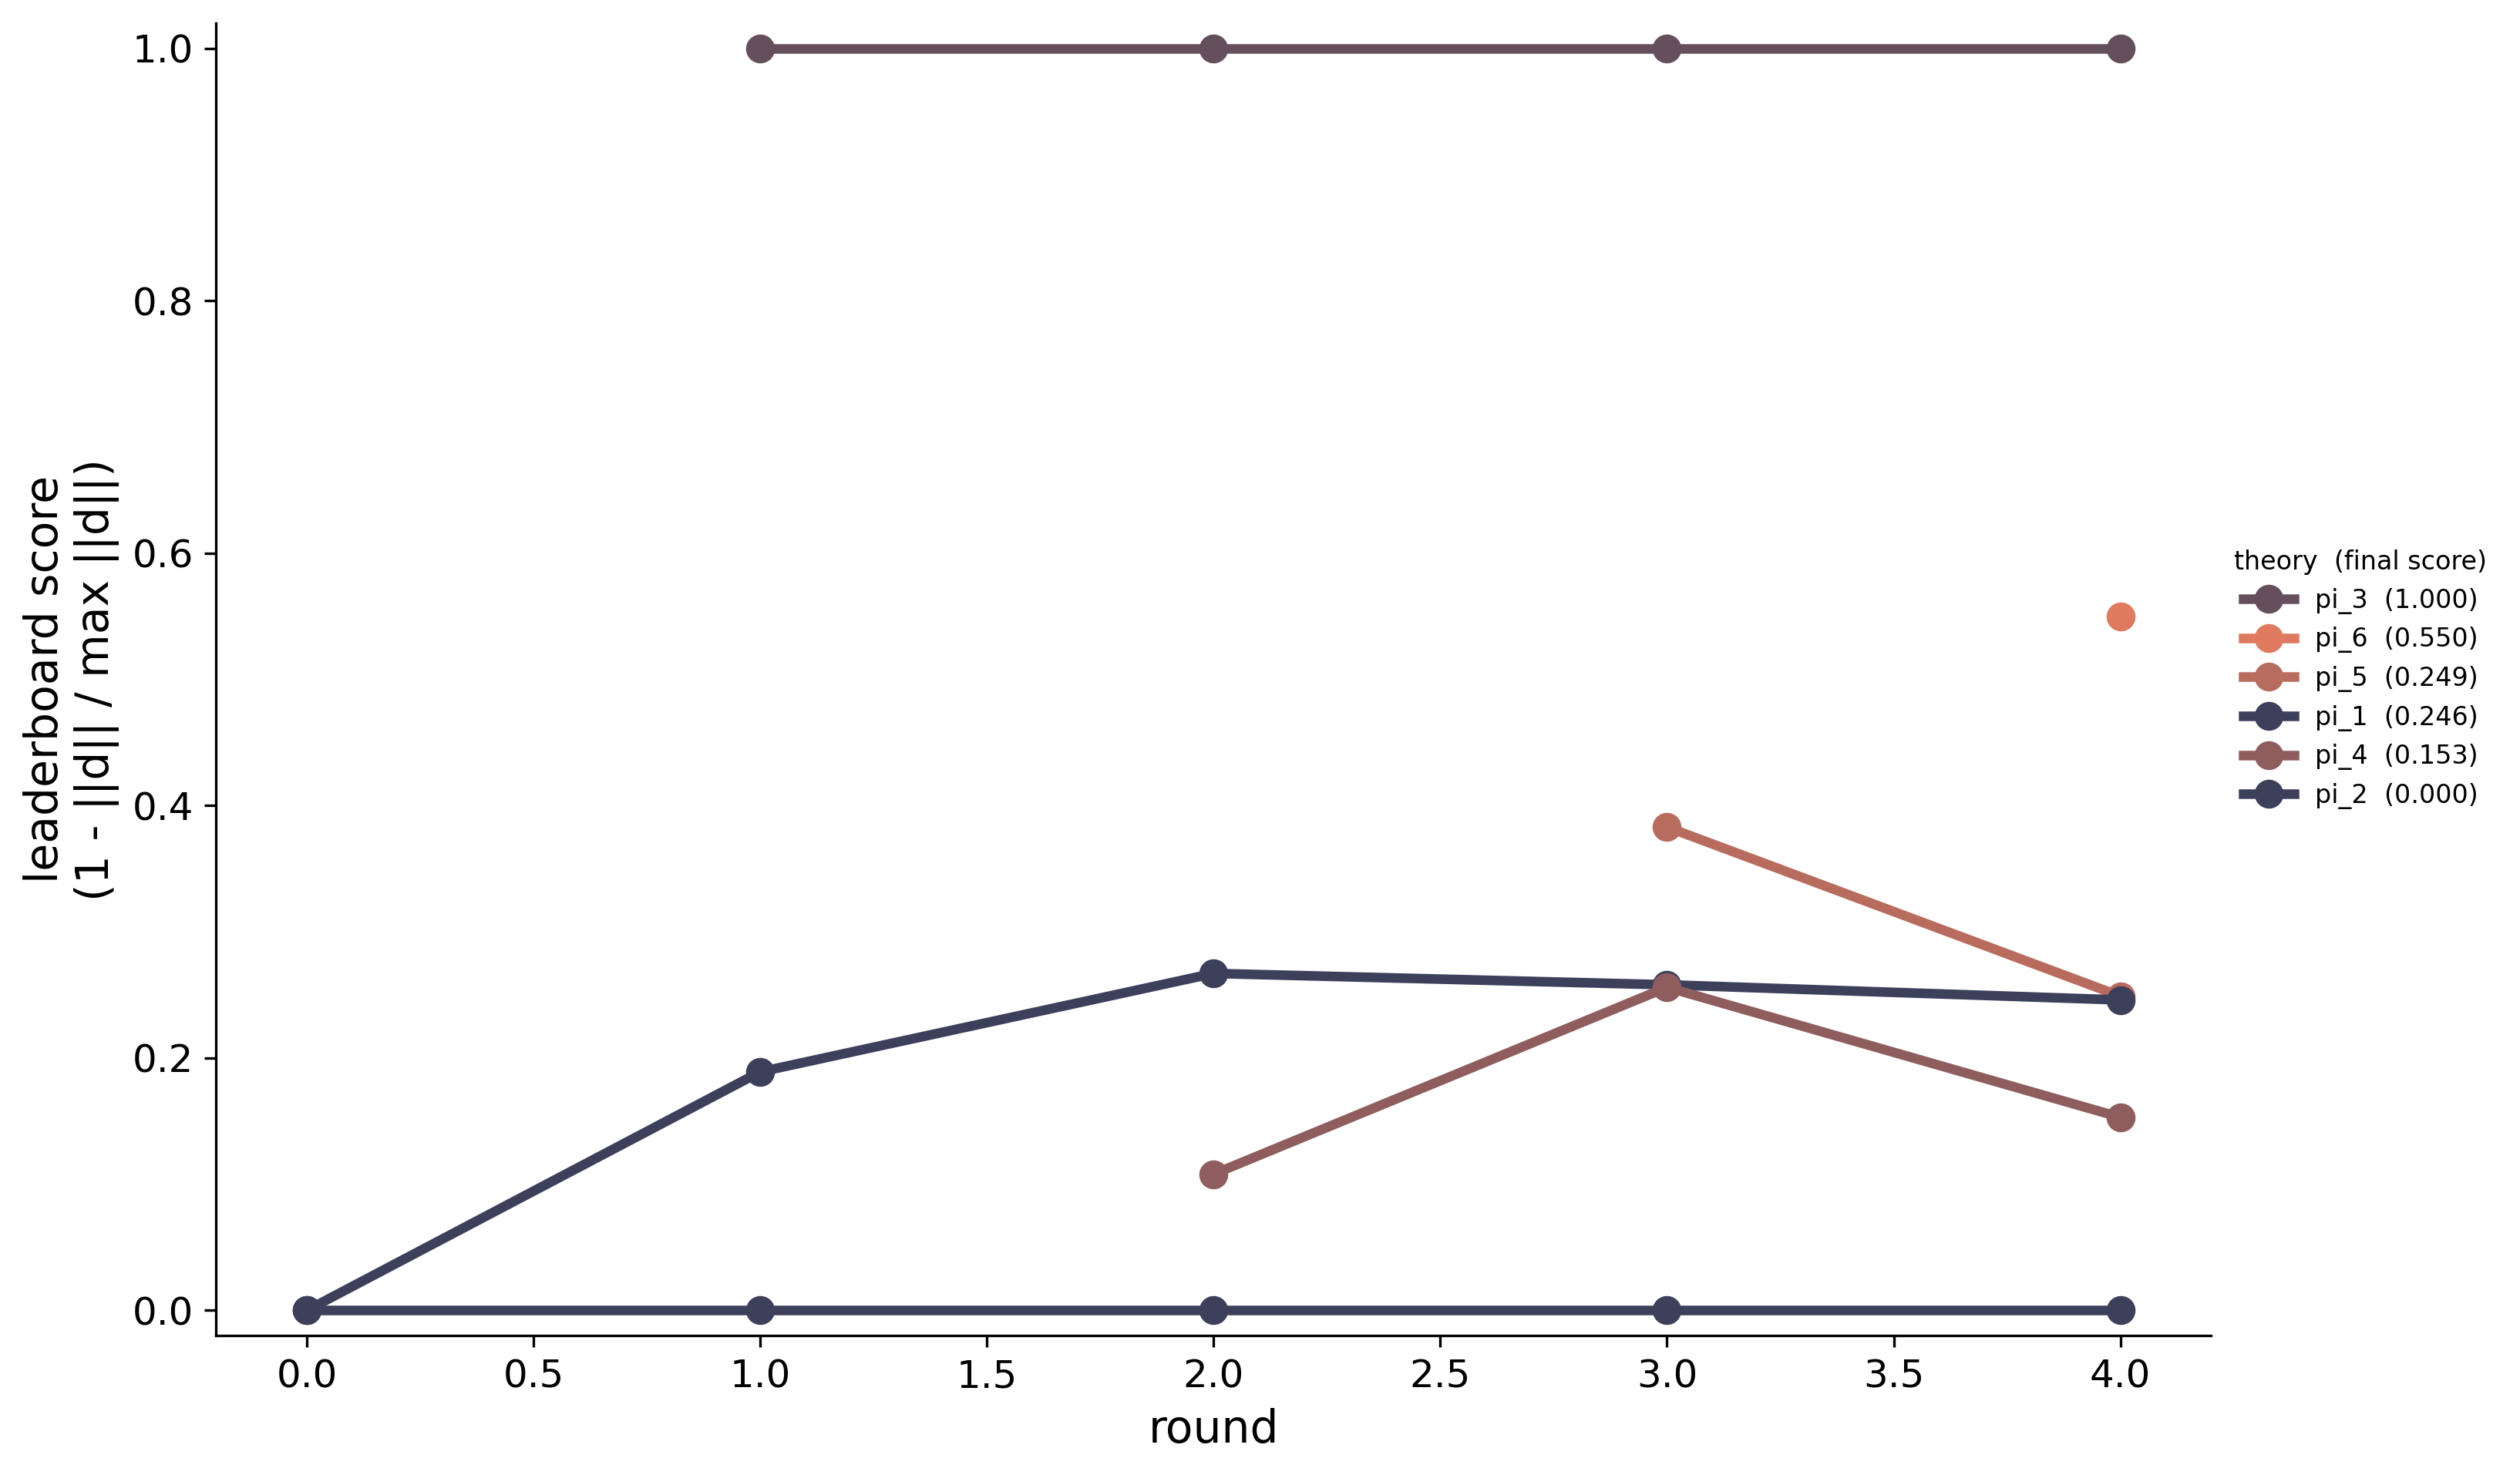

The table this chart was drawn from, first rows:
round, theory_label, score
0, pi_1, 0.0
0, pi_2, 0.0
1, pi_1, 0.189
1, pi_2, 0.0
1, pi_3, 1.0
2, pi_1, 0.267
2, pi_2, 0.0
2, pi_3, 1.0
2, pi_4, 0.108
3, pi_1, 0.258
3, pi_2, 0.0
3, pi_3, 1.0
3, pi_4, 0.256
3, pi_5, 0.383
4, pi_1, 0.246
4, pi_2, 0.0
4, pi_3, 1.0
4, pi_4, 0.153
4, pi_5, 0.249
4, pi_6, 0.55
